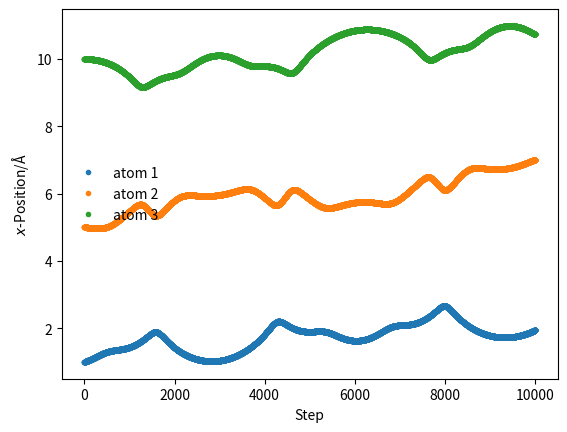

The matplotlib source for this figure:
#!/bin/python3

import numpy as np
import matplotlib.pyplot as plt

class constants:
    R   = 8.3144621       # J/mol/K
    N   = 6.02214129e23   # 1/mol
    k_b = 1.380649e-23    # J/K
    e   = 1.602176634e-19 # C
    u   = 1.660539066e-27 # kg

class Atom:
    def __init__(self, idx, name, x, mass, charge, lj_eps, lj_sigma):
        self.idx        = idx
        self.name       = name
        self.mass       = mass
        self.charge     = charge
        self.lj_epsilon = lj_eps
        self.lj_sigma   = lj_sigma
        self.x          = x
        self.v          = [0, 0, 0]
        self.a          = [0, 0, 0]

def lennard_jones_force(r, epsilon, sigma):
    repulsive  = 48 * epsilon * sigma**12 / r**13
    attractive = 24 * epsilon * sigma**6  / r**7

    return repulsive - attractive

def init_velocity(T, numParticles, mass):
    Boltzmann_factor = ((constants.k_b * T) / (mass * constants.e))**0.5
    
    velocities = numParticles * [0]
    for idx in range(0, numParticles):
        velocities[idx] = Boltzmann_factor * (np.random.rand() - 0.5)

    return velocities

def get_accelerations(positions, mass):
    def reduce(forcegrid):
        reduced = len(forcegrid) * [0]

        for i in range(0, len(forcegrid)):
            for j in range(0, len(forcegrid)):
                reduced[i] += forcegrid[j][i]

        return reduced
    
    accel_x = [[0] * len(positions) for i in range(len(positions))]
        
    for i in range(0, len(positions) - 1):
        for j in range(i + 1, len(positions)):
            
            r_x = positions[j] - positions[i]
            
            rmag = (r_x**2)**0.5
            
            force_scalar = lennard_jones_force(rmag, 0.0103, 3.4)
            
            force_x = force_scalar * r_x / rmag
            
            accel_x[i][j] =   force_x / mass
            accel_x[j][i] = - force_x / mass

    accels = reduce(accel_x)
    
    return accels

# Velocity-Verlet integrator.
def integrator(x, v, a, a_new, dt):
    x_new = len(x) * [0]
    v_new = len(x) * [0]
    
    for i in range(0, len(x)):
        x_new[i] = x[i] + v[i] * dt + 0.5 * a[i] * dt * dt
        v_new[i] = v[i] + 0.5 * (a[i] + a_new[i]) * dt

    return x_new, v_new, a_new

# Write coordinates to a .pdb trajectory file
def writeFrame(x, step):
    with open("traj.pdb", "a+") as file:
        
        file.write("MODEL        {}\n".format(step))
        
        for idx in range(0, len(x)):
            file.write("{:6s}{:5d} {:^4s}{:1s}{:4s}{:1s}{:4d}{:1s}   {:8.3f}{:8.3f}{:8.3f}\n".format('ATOM', idx + 1, 'ARG', ' ', 'ARG', ' ', idx + 1, ' ', x[idx], 0.0, 0.0))
        
        file.write('TER\nENDMDL\n')

# Run MD simulation.
def run_md(dt, nsteps, T, x, mass):
    positionList = [x]

    # 1 INPUT INITIAL CONDITIONS
    
    # Initial velocity from Maxwell-Boltzmann distribution.
    v = init_velocity(T=T, numParticles=len(x), mass=mass)
    
    # Initial acceleration is zero.
    a = len(x) * [0]
    
    for step in range(nsteps):

        # 2 COMPUTE FORCE
        a_new = get_accelerations(x, mass)

        # 3 UPDATE CONFIGURATION
        x, v, a = integrator(x, v, a, a_new, dt)

        # 4 OUTPUT STEP
        positionList.append(x)
        writeFrame(x, step + 1)

    return positionList

# MAIN #########################################################################

sim_pos = run_md(dt=0.1, nsteps=10000, T=300, x=[1, 5, 10], mass=39.948)

atom1 = len(sim_pos) * [0]
atom2 = len(sim_pos) * [0]
atom3 = len(sim_pos) * [0]

for i in range(0, len(sim_pos)):
    atom1[i] = sim_pos[i][0]
    atom2[i] = sim_pos[i][1]
    atom3[i] = sim_pos[i][2]

plt.plot(atom1, '.', label='atom 1')
plt.plot(atom2, '.', label='atom 2')
plt.plot(atom3, '.', label='atom 3')

plt.xlabel(r'Step')
plt.ylabel(r'$x$-Position/Å')
plt.legend(frameon=False)
plt.show()
